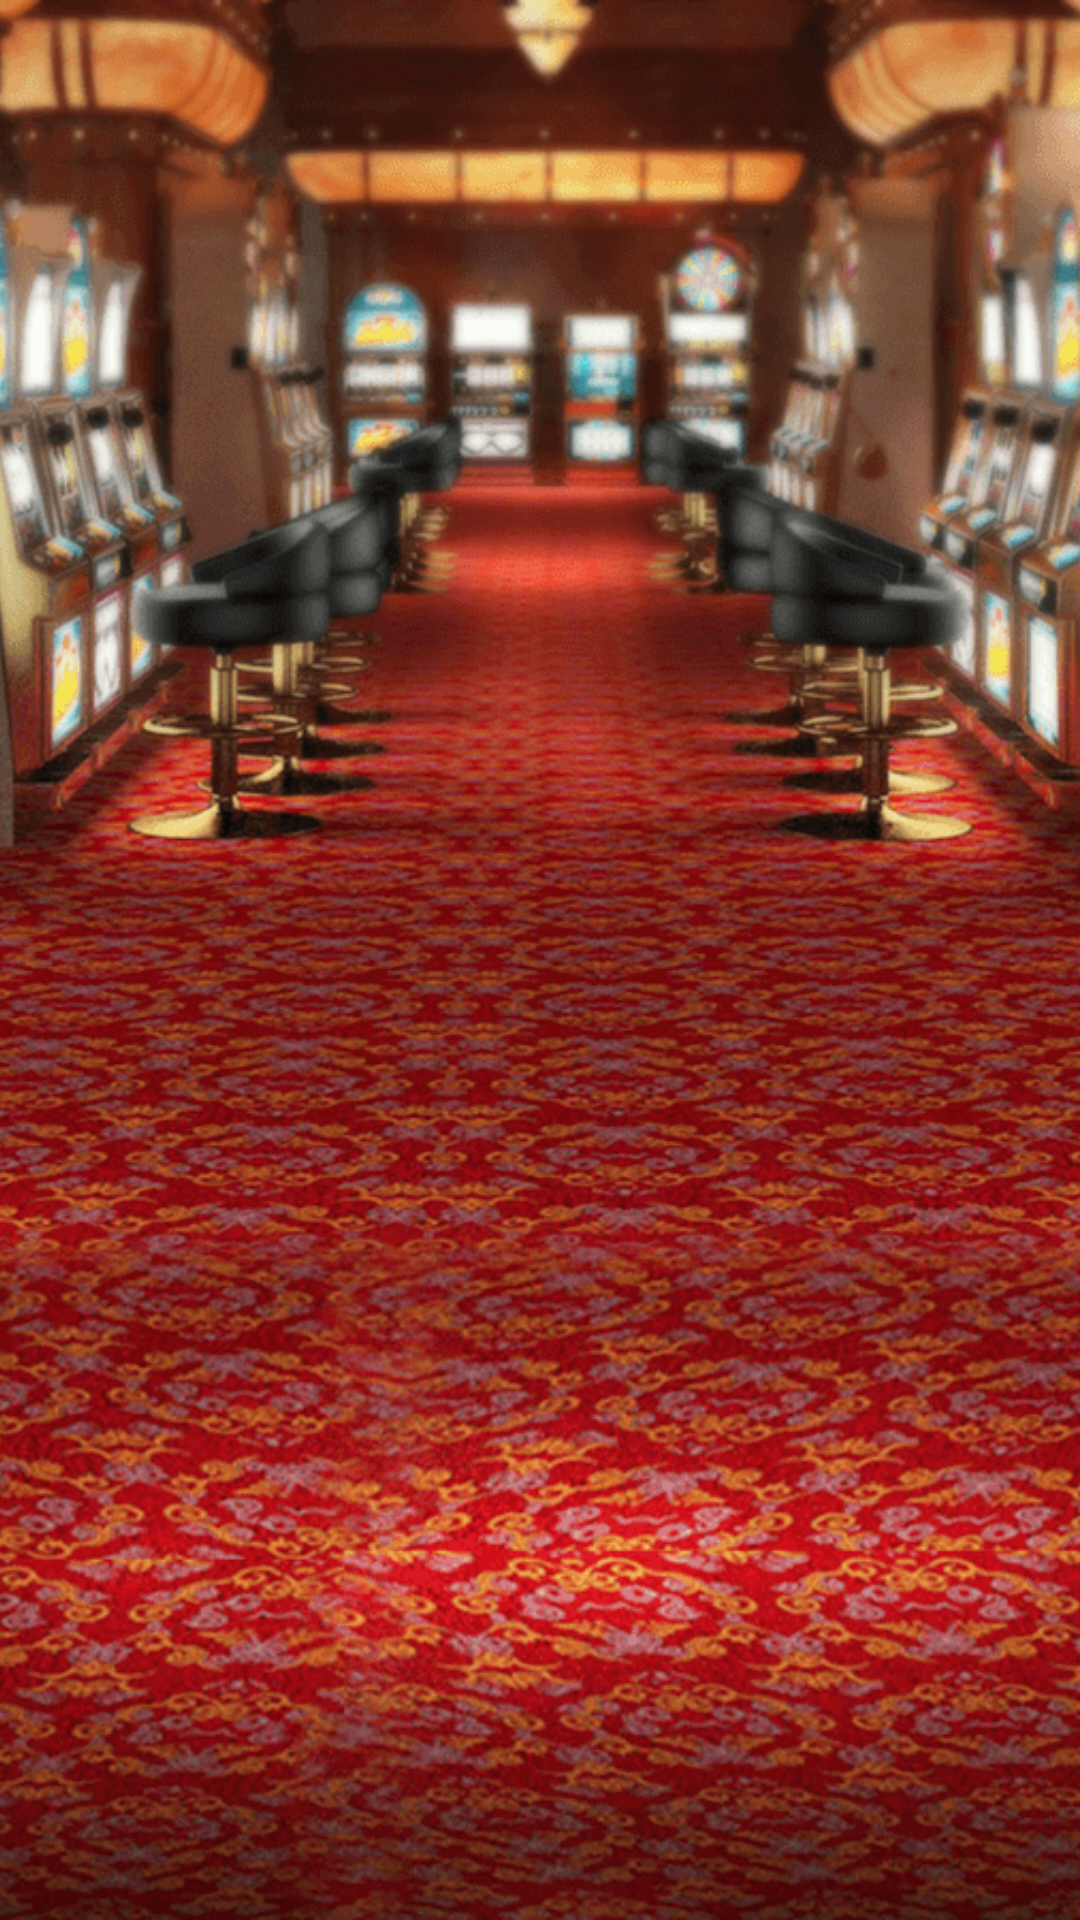

Write the Android layout XML for this screen, with the resource values it uses.
<!-- AndroidManifest.xml: application theme AppTheme -->
<!-- res/layout/activity_hall.xml -->
<?xml version="1.0" encoding="utf-8"?>
<android.support.constraint.ConstraintLayout xmlns:android="http://schemas.android.com/apk/res/android"
                                             xmlns:app="http://schemas.android.com/apk/res-auto"
                                             xmlns:tools="http://schemas.android.com/tools"
                                             android:layout_width="match_parent"
                                             android:layout_height="match_parent"
                                             tools:context=".ui.fish.FishHallActivity">

    <ImageView
        android:layout_width="0dp"
        android:layout_height="0dp"
        android:scaleType="centerCrop"
        android:src="@mipmap/hall_bg"
        app:layout_constraintBottom_toBottomOf="parent"
        app:layout_constraintLeft_toLeftOf="parent"
        app:layout_constraintRight_toRightOf="parent"
        app:layout_constraintTop_toTopOf="parent"/>

    <android.support.v4.view.ViewPager
        android:id="@+id/vp_fish_hall"
        android:layout_width="match_parent"
        android:layout_height="wrap_content"
        app:layout_constraintBottom_toBottomOf="parent"
        app:layout_constraintLeft_toLeftOf="parent"
        app:layout_constraintRight_toRightOf="parent"
        app:layout_constraintTop_toTopOf="parent"/>

</android.support.constraint.ConstraintLayout>
<!-- resources referenced by this layout -->
<resources>
  <!-- mipmap hall_bg: png bitmap (mipmap-xhdpi, 538200 bytes) -->
  <style name="AppTheme" parent="Theme.AppCompat.Light.NoActionBar">
          
          <item name="colorPrimary">@color/colorPrimary</item>
          <item name="colorPrimaryDark">@color/colorPrimaryDark</item>
          <item name="colorAccent">@color/colorAccent</item>
      </style>
  <color name="colorPrimary">#3F51B5</color>
  <color name="colorPrimaryDark">#303F9F</color>
  <color name="colorAccent">#FF4081</color>
</resources>
